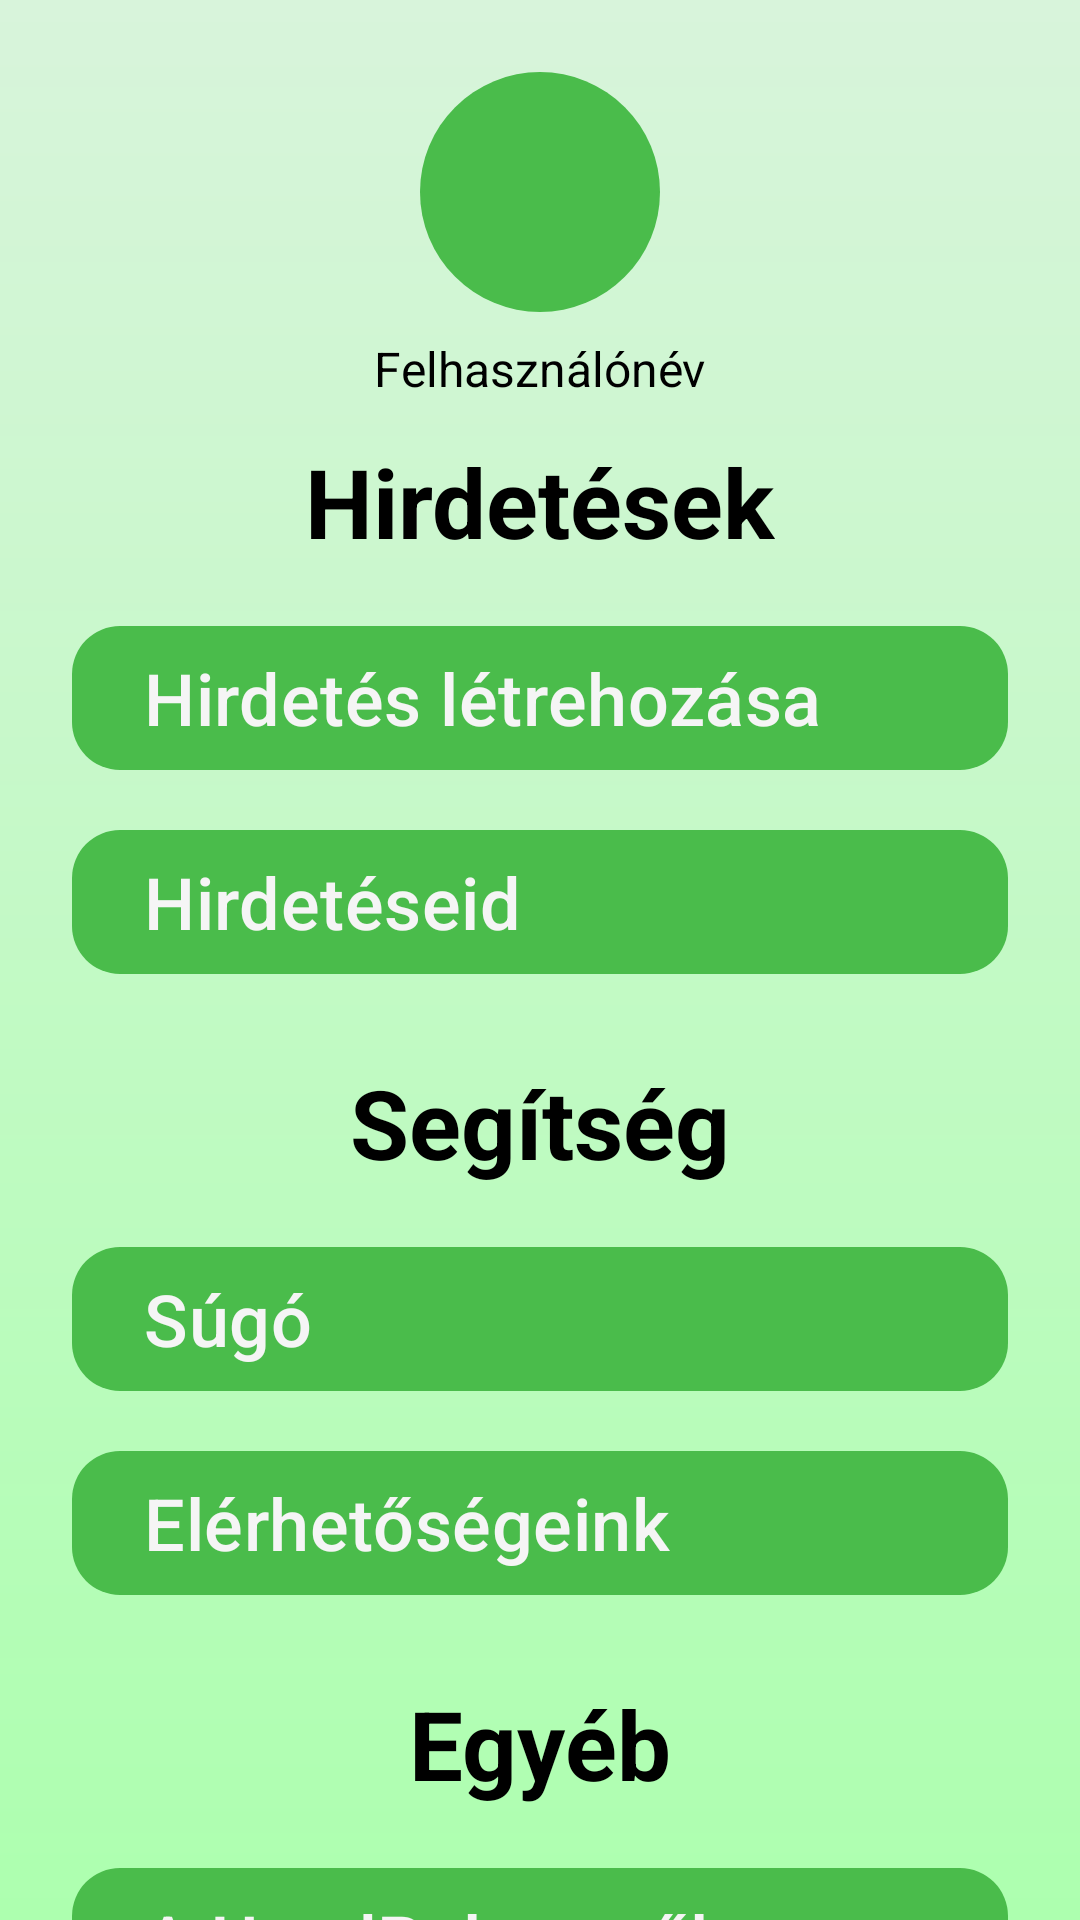

Here is an Android app screen rendered from its layout file. Give the layout XML and the strings, colors and styles it references.
<!-- AndroidManifest.xml: application theme Base.Theme.UsedPalace -->
<!-- res/layout/fragment_profile.xml -->
<?xml version="1.0" encoding="utf-8"?>
<androidx.constraintlayout.widget.ConstraintLayout xmlns:android="http://schemas.android.com/apk/res/android"
    xmlns:app="http://schemas.android.com/apk/res-auto"
    xmlns:tools="http://schemas.android.com/tools"
    android:layout_width="match_parent"
    android:layout_height="match_parent"
    android:background="@drawable/gradient_background"
    tools:context=".fragments.ProfileFragment">

    <androidx.core.widget.NestedScrollView
        android:id="@+id/scrollView"
        android:layout_width="0dp"
        android:layout_height="0dp"
        app:layout_constraintTop_toTopOf="parent"
        app:layout_constraintBottom_toBottomOf="parent"
        app:layout_constraintStart_toStartOf="parent"
        app:layout_constraintEnd_toEndOf="parent">

        <LinearLayout
            android:layout_width="match_parent"
            android:layout_height="wrap_content"
            android:orientation="vertical"
            android:padding="24dp"
            android:gravity="center_horizontal">

            <LinearLayout
                android:layout_width="wrap_content"
                android:layout_height="wrap_content"
                android:orientation="vertical"
                android:gravity="center"
                android:layout_marginBottom="12dp">

                
                <ImageButton
                    android:id="@+id/profile"
                    android:layout_width="80dp"
                    android:layout_height="80dp"
                    android:src="@drawable/baseline_person_40"
                    android:background="@drawable/circle_background"
                    android:contentDescription="Profil"
                    android:scaleType="centerCrop"/>

                
                <TextView
                    android:id="@+id/username"
                    android:layout_width="wrap_content"
                    android:layout_height="wrap_content"
                    android:text="Felhasználónév"
                    android:textColor="@color/colorText"
                    android:textSize="16sp"
                    android:layout_marginTop="8dp"/>
            </LinearLayout>

            <com.google.android.material.button.MaterialButton
                android:id="@+id/adminMenu"
                style="@style/Widget.Material3.Button.UsedPalace.ProfileMenuItemAdmin"
                android:layout_width="match_parent"
                android:layout_height="wrap_content"
                android:text="Adminisztrátori menü"
                android:visibility="gone"
                android:layout_marginBottom="12dp" />

            
            <TextView
                android:id="@+id/textView"
                android:layout_width="wrap_content"
                android:layout_height="wrap_content"
                android:text="Hirdetések"
                android:textSize="32sp"
                android:textStyle="bold"
                android:textColor="@color/colorText"
                android:layout_marginBottom="16dp" />



            <com.google.android.material.button.MaterialButton
                android:id="@+id/createSale"
                style="@style/Widget.Material3.Button.UsedPalace.ProfileMenuItem"
                android:layout_width="match_parent"
                android:layout_height="wrap_content"
                android:text="Hirdetés létrehozása"
                android:layout_marginBottom="12dp" />

            <com.google.android.material.button.MaterialButton
                android:id="@+id/ownSales"
                style="@style/Widget.Material3.Button.UsedPalace.ProfileMenuItem"
                android:layout_width="match_parent"
                android:layout_height="wrap_content"
                android:text="Hirdetéseid"
                android:layout_marginBottom="24dp" />

            
            <TextView
                android:id="@+id/textView2"
                android:layout_width="wrap_content"
                android:layout_height="wrap_content"
                android:text="Segítség"
                android:textSize="32sp"
                android:textStyle="bold"
                android:textColor="@color/colorText"
                android:layout_marginBottom="16dp" />

            <com.google.android.material.button.MaterialButton
                android:id="@+id/help"
                style="@style/Widget.Material3.Button.UsedPalace.ProfileMenuItem"
                android:layout_width="match_parent"
                android:layout_height="wrap_content"
                android:text="Súgó"
                android:layout_marginBottom="12dp" />

            <com.google.android.material.button.MaterialButton
                android:id="@+id/settings"
                style="@style/Widget.Material3.Button.UsedPalace.ProfileMenuItem"
                android:layout_width="match_parent"
                android:layout_height="wrap_content"
                android:text="Beállítások"
                android:visibility="gone"

                android:layout_marginBottom="12dp" />

            <com.google.android.material.button.MaterialButton
                android:id="@+id/support"
                style="@style/Widget.Material3.Button.UsedPalace.ProfileMenuItem"
                android:layout_width="match_parent"
                android:layout_height="wrap_content"
                android:text="Elérhetőségeink"
                android:layout_marginBottom="24dp" />

            
            <TextView
                android:id="@+id/textView3"
                android:layout_width="wrap_content"
                android:layout_height="wrap_content"
                android:text="Egyéb"
                android:textSize="32sp"
                android:textStyle="bold"
                android:textColor="@color/colorText"
                android:layout_marginBottom="16dp" />

            <com.google.android.material.button.MaterialButton
                android:id="@+id/about"
                style="@style/Widget.Material3.Button.UsedPalace.ProfileMenuItem"
                android:layout_width="match_parent"
                android:layout_height="wrap_content"
                android:text="A UsedPalace-ről"
                android:layout_marginBottom="12dp" />

            <com.google.android.material.button.MaterialButton
                android:id="@+id/contacts"
                style="@style/Widget.Material3.Button.UsedPalace.ProfileMenuItem"
                android:layout_width="match_parent"
                android:layout_height="wrap_content"
                android:text="Információk"
                android:layout_marginBottom="12dp" />

            <com.google.android.material.button.MaterialButton
                android:id="@+id/logout"
                style="@style/Widget.Material3.Button.UsedPalace.ProfileMenuItemDelete"
                android:layout_width="match_parent"
                android:layout_height="wrap_content"
                android:text="Kijelentkezés"
                android:backgroundTint="@color/colorBackgroundDelete"
                android:layout_marginBottom="12dp" />


        </LinearLayout>
    </androidx.core.widget.NestedScrollView>

</androidx.constraintlayout.widget.ConstraintLayout>
<!-- resources referenced by this layout -->
<resources>
  <color name="colorBackgroundDelete">#FA3636</color>
  <color name="colorText">#000000</color>
  <!-- drawable circle_background (drawable) -->
  <?xml version="1.0" encoding="utf-8"?>
  <shape xmlns:android="http://schemas.android.com/apk/res/android"
      android:shape="oval">
      <solid android:color="@color/colorButtonBackground" />
  </shape>
  <!-- drawable gradient_background (drawable) -->
  <?xml version="1.0" encoding="utf-8"?>
  <shape xmlns:android="http://schemas.android.com/apk/res/android"
      android:shape="rectangle"> <gradient
      android:angle="270"
      android:startColor="@color/colorBackground"
      android:endColor="@color/colorSurface"
      android:type="linear"/>
  </shape>
  <style name="Widget.Material3.Button.UsedPalace.ProfileMenuItem" parent="Widget.Material3.Button">
          <item name="backgroundTint">@color/colorButtonBackground</item>
          <item name="android:textColor">@color/colorTextButton</item>
          <item name="cornerRadius">16dp</item>
          <item name="android:textSize">24sp</item>
          <item name="iconPadding">16dp</item>
          <item name="android:drawablePadding">16dp</item>
          <item name="iconGravity">textStart</item>
          <item name="android:textAlignment">viewStart</item>
          <item name="android:minHeight">56dp</item>
          <item name="iconTint">@color/colorTextButton</item>
          <item name="iconSize">32dp</item>
      </style>
  <style name="Widget.Material3.Button.UsedPalace.ProfileMenuItemAdmin" parent="Widget.Material3.Button">
          <item name="backgroundTint">@color/colorButtonBackground2</item>
          <item name="android:textColor">@color/colorTextButton</item>
          <item name="cornerRadius">16dp</item>
          <item name="android:textSize">24sp</item>
          <item name="iconPadding">16dp</item>
          <item name="android:drawablePadding">16dp</item>
          <item name="iconGravity">textStart</item>
          <item name="android:textAlignment">center</item>
          <item name="android:minHeight">56dp</item>
          <item name="iconTint">@color/colorTextButton</item>
          <item name="iconSize">32dp</item>
      </style>
  <style name="Widget.Material3.Button.UsedPalace.ProfileMenuItemDelete" parent="Widget.Material3.Button">
          <item name="backgroundTint">@color/colorBackgroundDelete</item>
          <item name="android:textColor">@color/colorTextButton</item>
          <item name="cornerRadius">16dp</item>
          <item name="android:textSize">24sp</item>
          <item name="iconPadding">16dp</item>
          <item name="android:drawablePadding">16dp</item>
          <item name="iconGravity">textStart</item>
          <item name="android:textAlignment">viewStart</item>
          <item name="android:minHeight">56dp</item>
          <item name="iconTint">@color/colorTextButton</item>
          <item name="iconSize">32dp</item>
      </style>
  <color name="colorButtonBackground">#4ABC4B</color>
  <color name="colorBackground">#D8F4DB</color>
  <color name="colorSurface">#ADFFAF</color>
  <color name="colorTextButton">#F5F5F5</color>
  <color name="colorButtonBackground2">#FF9800</color>
  <color name="colorPrimary">#4ABC4B</color>
  <color name="colorPrimaryRipple">#334ABC4B</color>
  <color name="colorOutline">#33000000</color>
  <style name="Widget.Material3.TextInputLayout.UsedPalace" parent="Widget.Material3.TextInputLayout.OutlinedBox">
          <item name="boxCornerRadiusTopStart">12dp</item>
          <item name="boxCornerRadiusTopEnd">12dp</item>
          <item name="boxCornerRadiusBottomStart">12dp</item>
          <item name="boxCornerRadiusBottomEnd">12dp</item>
          <item name="boxStrokeColor">@color/boxStrokeColor</item>
          <item name="boxBackgroundColor">@color/boxBackgroundColor</item>
          <item name="boxStrokeWidth">1dp</item>
          <item name="boxStrokeWidthFocused">2dp</item>
      </style>
  <color name="boxStrokeColor">#000000</color>
  <color name="boxBackgroundColor">#D7EFD7</color>
</resources>
